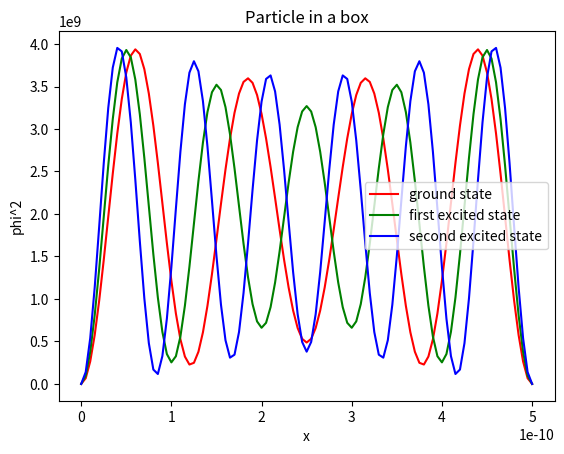

The script that saved this image:
# montando a hamiltoniana de uma particula em caixa de comprimento L, potencial V(x) = ax/L
# encontrando a densidade de probabilidade de uma particula em um poço potencial assimetrico
# elevando cada termo de psi_a ao quadrado e DEPOIS somando

import matplotlib.pyplot as plt
import numpy as np
from numpy import linalg
import math
from sympy import *
init_printing()
var('x')

#constantes
L = 5*10**(-10)        # comprimento da caixa (em metros)
a = 10                 # em eV 
h1 = 1.0546*10**(-34)  # constante de Planck reduzida (em J.s)
h2 = 6.582*10**(-16)   # constante de Planck reduzida (em eV.s)
M = 9.1094*10**(-31)   # massa do eletron (em kg)

def hamil_element(m,n): #calculo de Hmn para n,m inteiros arbitrarios, para um eletron confinada na caixa
	f1 = Lambda(x, sin(math.pi*m*x/L)*sin(math.pi*n*x/L))
	f2 = Lambda(x, x*sin(math.pi*m*x/L)*sin(math.pi*n*x/L))
	if m != n:
		if (m % 2 == 0 and n%2==0):
			H = 0
		elif (m%2 != 0 and n%2 !=0):
			H = 0
		else:
			H = -(8*a*m*n)/(math.pi*(m**2-n**2))**2
	else:
		H = a/2 + (h1*h2*(math.pi*n)**2)/(2*M*L**2)
	return H

def hamil_matrix():  #matriz hamiltoniana, gerada com os termos Hmn. Matriz 3x3.
	H_matrix = []
	for i in range(1,11):
		lista = []
		for j in range(1,11):
			lista.append(hamil_element(i,j))
		H_matrix.append(lista)
	return H_matrix

def eigen_values():  #autovalores (energias) relacionadas a matriz hamiltoniana gerada. Aqui sao obtidos 3 autovalores.
	A = np.array(hamil_matrix(),dtype=float)
	w, v = linalg.eig(A)
	return w

def eigen_vectors(): #autovetores (autoestados) relacionadas a matriz hamiltoniana gerada. Os autovetores possuem 3 coordenadas. 
	A = np.array(hamil_matrix(),dtype=float)
	c, d = linalg.eig(A)
	return d[0],d[1],d[2]

#reta em x
t = np.arange(0,5*10**(-10),5*10**(-12))

y1 = 0 #valores iniciais
y2 = 0
y3 = 0
i=0
while i<10: # nesse laço é somado os termos de Fourier (senos) com as coordenadas dos autovetores obtidos como coeficientes.
	y1 = y1 + (math.sqrt(2/L)*eigen_vectors()[0][i]*np.sin(math.pi*(i+1)*t/L))**2
	y2 = y2 + (math.sqrt(2/L)*eigen_vectors()[1][i]*np.sin(math.pi*(i+1)*t/L))**2
	y3 = y3 + (math.sqrt(2/L)*eigen_vectors()[2][i]*np.sin(math.pi*(i+1)*t/L))**2
	i+=1

# graficos
plt.plot(t,y1,'r')
plt.plot(t,y2,'g')
plt.plot(t,y3,'b')
plt.title('Particle in a box')
plt.legend(['ground state','first excited state','second excited state'])
plt.xlabel('x')
plt.ylabel('phi^2')
plt.show()
